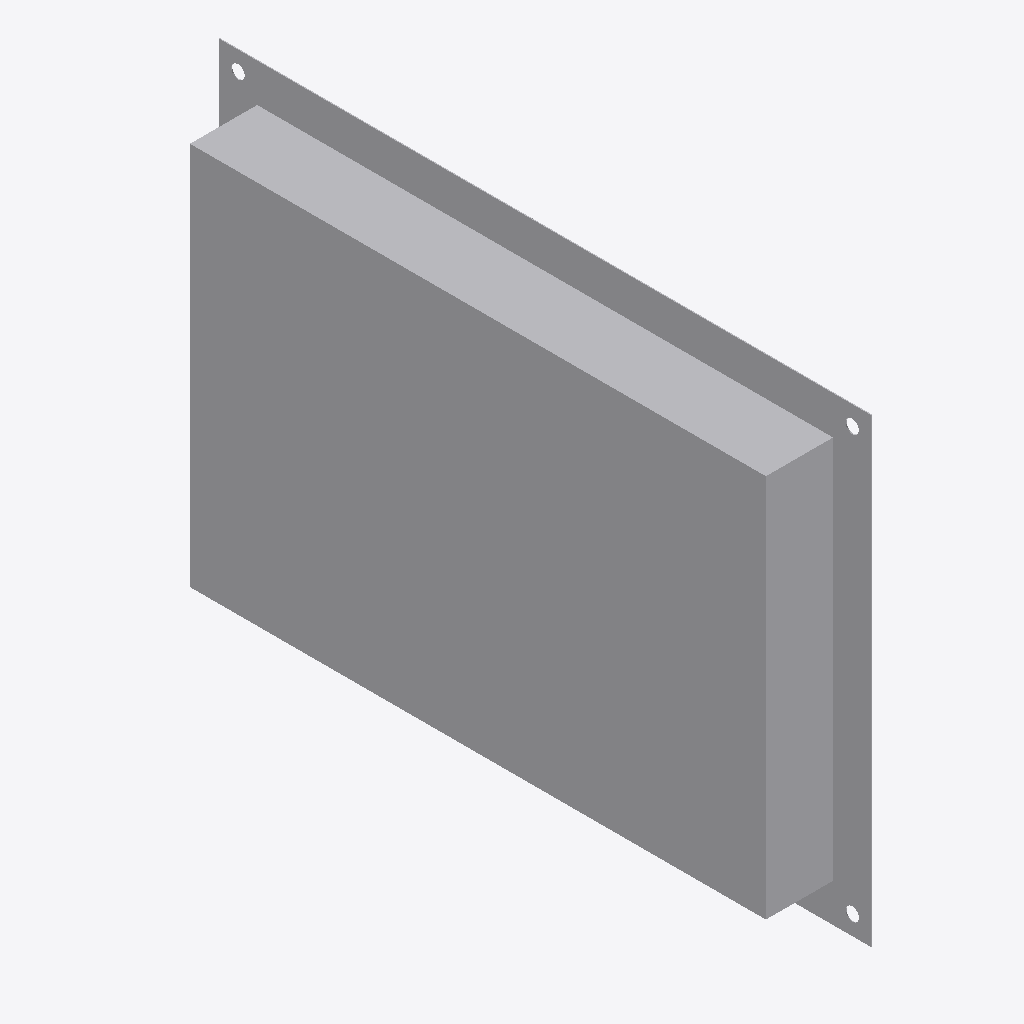
Isometric view of an IFC building model (IFC-SPF (STEP), schema IFC4, length unit millimetre), seen from the south-west, elements coloured by IFC class: 1 other element (light grey).
Extent 0.036 m × 0.340 m × 0.240 m (x, y, z). Elements (1): 1 IfcBuildingElementProxy.

HEADER;
FILE_DESCRIPTION((''),'2;1');
FILE_NAME('','2024-09-23T09:29:32',(''),(''),'Processor version 5.1.0.0','Xbim.IO.MemoryModel','');
FILE_SCHEMA(('IFC4'));
ENDSEC;
DATA;
#1=IFCPROJECT('02iIfWk4DA6AKFvsX3oLEJ',#2,'Project',$,$,$,$,(#19,#22,#23),#7);
#44=IFCBUILDINGELEMENTPROXY('3gD6S0x6b0Cey1II1zepCa',#2,'Графика',$,$,#48,#45,$,$);
ENDSEC;
